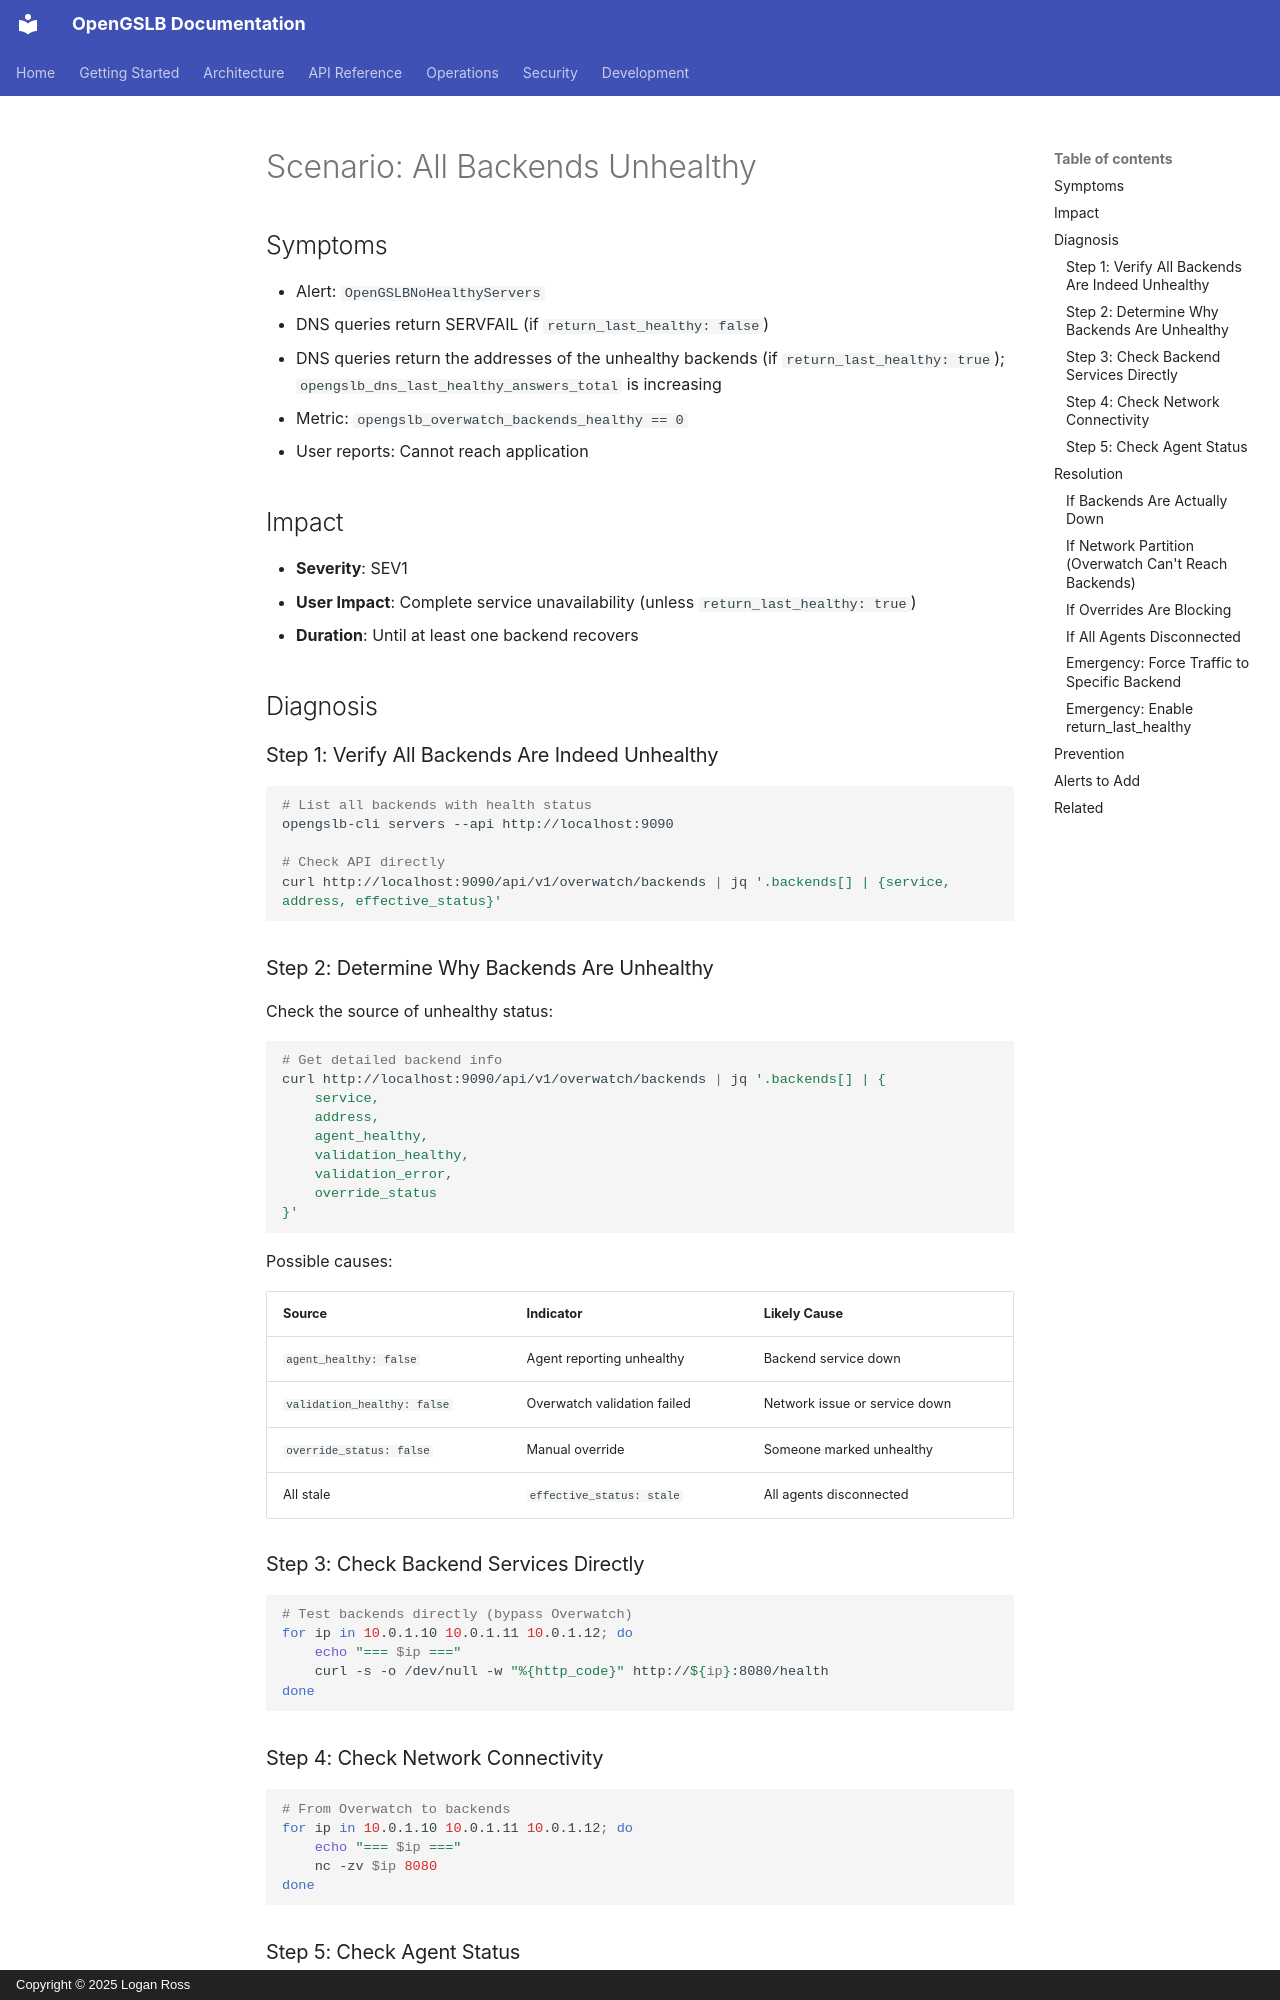

repository: LoganRossUS/OpenGSLB · page: operations/incident-response/scenarios/all-unhealthy/index.html · generator: mkdocs · copyright: Copyright © 2025 Logan Ross

# Scenario: All Backends Unhealthy

## Symptoms

- Alert: `OpenGSLBNoHealthyServers`
- DNS queries return SERVFAIL (if `return_last_healthy: false`)
- DNS queries return the addresses of the unhealthy backends (if `return_last_healthy: true`); `opengslb_dns_last_healthy_answers_total` is increasing
- Metric: `opengslb_overwatch_backends_healthy == 0`
- User reports: Cannot reach application

## Impact

- **Severity**: SEV1
- **User Impact**: Complete service unavailability (unless `return_last_healthy: true`)
- **Duration**: Until at least one backend recovers

## Diagnosis

### Step 1: Verify All Backends Are Indeed Unhealthy

```bash
# List all backends with health status
opengslb-cli servers --api http://localhost:9090

# Check API directly
curl http://localhost:9090/api/v1/overwatch/backends | jq '.backends[] | {service, address, effective_status}'
```

### Step 2: Determine Why Backends Are Unhealthy

Check the source of unhealthy status:

```bash
# Get detailed backend info
curl http://localhost:9090/api/v1/overwatch/backends | jq '.backends[] | {
    service,
    address,
    agent_healthy,
    validation_healthy,
    validation_error,
    override_status
}'
```

Possible causes:

| Source | Indicator | Likely Cause |
|--------|-----------|--------------|
| `agent_healthy: false` | Agent reporting unhealthy | Backend service down |
| `validation_healthy: false` | Overwatch validation failed | Network issue or service down |
| `override_status: false` | Manual override | Someone marked unhealthy |
| All stale | `effective_status: stale` | All agents disconnected |

### Step 3: Check Backend Services Directly

```bash
# Test backends directly (bypass Overwatch)
for ip in 10.0.1.10 10.0.1.11 10.0.1.12; do
    echo "=== $ip ==="
    curl -s -o /dev/null -w "%{http_code}" http://${ip}:8080/health
done
```

### Step 4: Check Network Connectivity

```bash
# From Overwatch to backends
for ip in 10.0.1.10 10.0.1.11 10.0.1.12; do
    echo "=== $ip ==="
    nc -zv $ip 8080
done
```
